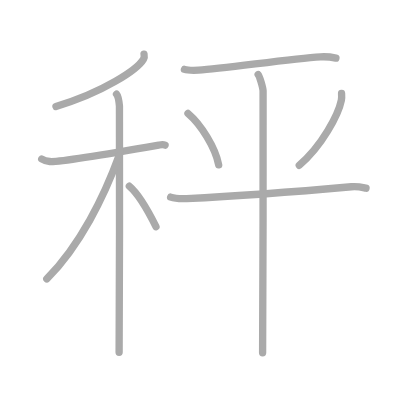
t = 0.00 s
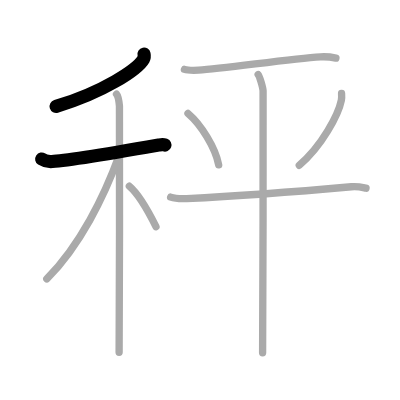
t = 2.00 s
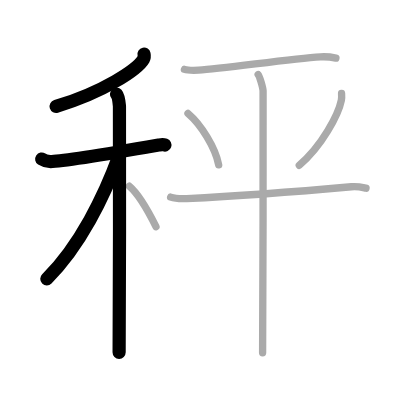
t = 4.00 s
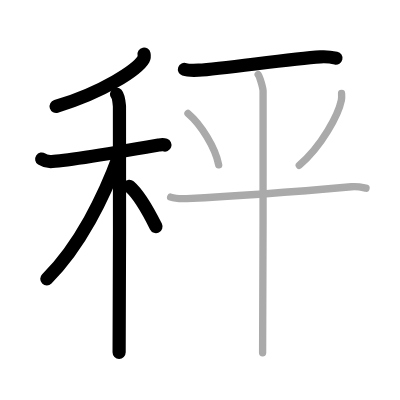
t = 6.00 s
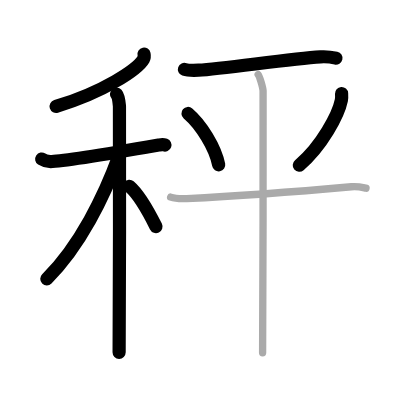
t = 8.00 s
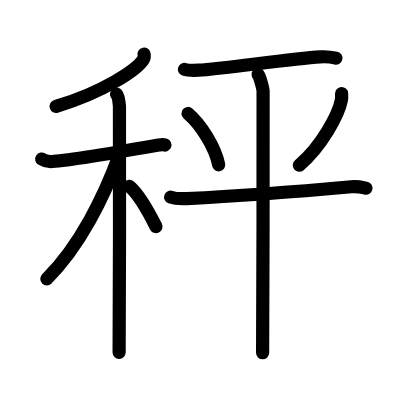
t = 10.00 s

The animated SVG that drew these frames (rendered in a browser with its animation timeline set to each time). Animation: 10 SMIL elements (animate=10); one cycle of 10.00 s.

<?xml version="1.0" standalone="no"?>
<!DOCTYPE svg PUBLIC "-//W3C//DTD SVG 1.1//EN"   "http://www.w3.org/Graphics/SVG/1.1/DTD/svg11.dtd">
<svg width="400px" height="400px"  version="1.1" xmlns="http://www.w3.org/2000/svg">
  <defs>
    <marker id="Triangle" viewBox="0 0 10 10" refX="0" refY="5" markerUnits="strokeWidth" markerWidth="3" style="stroke-opacity:0%;fill:#aaaaaa;" markerHeight="2" orient="auto">
      <path d="M 0 0 L 10 5 L 0 10 z" />
    </marker>
    
    <marker id="Arrow" viewBox="0 0 10 10" refX="5" refY="5" markerUnits="strokeWidth" markerWidth="1.8" style="stroke-opacity:0%;fill:#770000;" markerHeight="2" orient="auto">
      <path d="M 0 4 L 6 4 L 4 1 L 10 5 L 4 9 L 6 6 L 0 6 z" />
        <circle cx="5" cy="5" r="5" />
      </marker>
    
    <marker id="TriangleRed" viewBox="0 0 10 10" refX="0" refY="5" markerUnits="strokeWidth" markerWidth="3" style="stroke-opacity:0%;fill:#CC0000;" markerHeight="2" orient="auto">
      <path d="M 0 0 L 10 5 L 0 10 z" />
    </marker>
    
    <marker id="ArrowRed" viewBox="0 0 10 10" refX="5" refY="5" markerUnits="strokeWidth" markerWidth="1.8" style="stroke-opacity:0%;fill:#CC0000;" markerHeight="2" orient="auto">
      <path d="M 0 4 L 6 4 L 4 1 L 10 5 L 4 9 L 6 6 L 0 6 z" />
        <circle cx="5" cy="5" r="5" />
      </marker>
    
  </defs>
  
  <path style="fill:#ffffff; fill-opacity:100%; fill-rule:evenodd; stroke-width:0;" d="M 0 0 L 400px 0 L 400px 400px L 0 400px L 0 0" />

  <g transform="scale(3.6697247706422 3.6697247706422)">
<path style="fill:none; fill-opacity:0%; fill-rule:evenodd; stroke:#aaaaaa; stroke-opacity:100%; stroke-width: 1.5pt; stroke-linejoin:round; stroke-linecap:round;" d="M39.25 14.75c0.07 0.34 0.14 0.87-0.14 1.35c-1.63 2.84-11.02 9.08-23.86 12.9"></path>
<path style="fill:none; fill-opacity:0%; fill-rule:evenodd; stroke:#aaaaaa; stroke-opacity:100%; stroke-width: 1.5pt; stroke-linejoin:round; stroke-linecap:round;" d="M11.37 43.34c0.35 0.23 1.27 0.59 2.19 0.67c2.54 0.22 23.34-3.35 29.69-4.47c0.92-0.16 1.15-0.22 1.73 0"></path>
<path style="fill:none; fill-opacity:0%; fill-rule:evenodd; stroke:#aaaaaa; stroke-opacity:100%; stroke-width: 1.5pt; stroke-linejoin:round; stroke-linecap:round;" d="M31.75 25.66c0.44 0.5 0.71 2.26 0.8 3.27c0.09 1.01 0 60.79-0.09 67.08"></path>
<path style="fill:none; fill-opacity:0%; fill-rule:evenodd; stroke:#aaaaaa; stroke-opacity:100%; stroke-width: 1.5pt; stroke-linejoin:round; stroke-linecap:round;" d="M32.43 42.47C28.44 53.46 21.78 67.01 12.75 76"></path>
<path style="fill:none; fill-opacity:0%; fill-rule:evenodd; stroke:#aaaaaa; stroke-opacity:100%; stroke-width: 1.5pt; stroke-linejoin:round; stroke-linecap:round;" d="M35.25 50.75c3.04 2.57 5.61 7.7 7.25 11"></path>
<path style="fill:none; fill-opacity:0%; fill-rule:evenodd; stroke:#aaaaaa; stroke-opacity:100%; stroke-width: 1.5pt; stroke-linejoin:round; stroke-linecap:round;" d="M50.26 18.9c0.71 0.25 3.13 0.26 3.84 0.23C61 18.75 79 15.98 87.32 15.49c1.17-0.07 3.64 0.21 4.22 0.34"></path>
<path style="fill:none; fill-opacity:0%; fill-rule:evenodd; stroke:#aaaaaa; stroke-opacity:100%; stroke-width: 1.5pt; stroke-linejoin:round; stroke-linecap:round;" d="M51.23 30.92c3.55 3.01 7.47 9.32 8.36 14"></path>
<path style="fill:none; fill-opacity:0%; fill-rule:evenodd; stroke:#aaaaaa; stroke-opacity:100%; stroke-width: 1.5pt; stroke-linejoin:round; stroke-linecap:round;" d="M93.08 25.48c0.03 0.46 0.07 1.19-0.06 1.85c-0.79 3.9-5.3 12.47-11.47 17.71"></path>
<path style="fill:none; fill-opacity:0%; fill-rule:evenodd; stroke:#aaaaaa; stroke-opacity:100%; stroke-width: 1.5pt; stroke-linejoin:round; stroke-linecap:round;" d="M46.5 53.72c1.14 0.4 3.23 0.45 4.37 0.4c12.63-0.62 29.63-1.87 44.88-3.23c1.89-0.17 3.04 0.19 3.99 0.39"></path>
<path style="fill:none; fill-opacity:0%; fill-rule:evenodd; stroke:#aaaaaa; stroke-opacity:100%; stroke-width: 1.5pt; stroke-linejoin:round; stroke-linecap:round;" d="M70.35 20.32c0.41 0.47 1.26 3.49 1.34 4.42c0.08 0.93-0.05 65.57-0.13 71.39"></path>

<path style="fill:none; fill-opacity:0%; fill-rule:evenodd; stroke:#000000; stroke-opacity:100%; stroke-width: 2.7pt; stroke-linejoin:round; stroke-linecap:round;" d="M39.25 14.75c0.07 0.34 0.14 0.87-0.14 1.35c-1.63 2.84-11.02 9.08-23.86 12.9" pathLength="100" stroke-dashoffset="100" stroke-dasharray="100 105"><animate id="dashAnim1" attributeName="stroke-dashoffset" from="100" to="0" dur="1s" calcMode="linear" fill="freeze"/></path>
<path style="fill:none; fill-opacity:0%; fill-rule:evenodd; stroke:#000000; stroke-opacity:100%; stroke-width: 2.7pt; stroke-linejoin:round; stroke-linecap:round;" d="M11.37 43.34c0.35 0.23 1.27 0.59 2.19 0.67c2.54 0.22 23.34-3.35 29.69-4.47c0.92-0.16 1.15-0.22 1.73 0" pathLength="100" stroke-dashoffset="100" stroke-dasharray="100 105"><animate id="dashAnim2" attributeName="stroke-dashoffset" from="100" to="0" dur="1s" calcMode="linear" begin="dashAnim1.end" fill="freeze"/></path>
<path style="fill:none; fill-opacity:0%; fill-rule:evenodd; stroke:#000000; stroke-opacity:100%; stroke-width: 2.7pt; stroke-linejoin:round; stroke-linecap:round;" d="M31.75 25.66c0.44 0.5 0.71 2.26 0.8 3.27c0.09 1.01 0 60.79-0.09 67.08" pathLength="100" stroke-dashoffset="100" stroke-dasharray="100 105"><animate id="dashAnim3" attributeName="stroke-dashoffset" from="100" to="0" dur="1s" calcMode="linear" begin="dashAnim2.end" fill="freeze"/></path>
<path style="fill:none; fill-opacity:0%; fill-rule:evenodd; stroke:#000000; stroke-opacity:100%; stroke-width: 2.7pt; stroke-linejoin:round; stroke-linecap:round;" d="M32.43 42.47C28.44 53.46 21.78 67.01 12.75 76" pathLength="100" stroke-dashoffset="100" stroke-dasharray="100 105"><animate id="dashAnim4" attributeName="stroke-dashoffset" from="100" to="0" dur="1s" calcMode="linear" begin="dashAnim3.end" fill="freeze"/></path>
<path style="fill:none; fill-opacity:0%; fill-rule:evenodd; stroke:#000000; stroke-opacity:100%; stroke-width: 2.7pt; stroke-linejoin:round; stroke-linecap:round;" d="M35.25 50.75c3.04 2.57 5.61 7.7 7.25 11" pathLength="100" stroke-dashoffset="100" stroke-dasharray="100 105"><animate id="dashAnim5" attributeName="stroke-dashoffset" from="100" to="0" dur="1s" calcMode="linear" begin="dashAnim4.end" fill="freeze"/></path>
<path style="fill:none; fill-opacity:0%; fill-rule:evenodd; stroke:#000000; stroke-opacity:100%; stroke-width: 2.7pt; stroke-linejoin:round; stroke-linecap:round;" d="M50.26 18.9c0.71 0.25 3.13 0.26 3.84 0.23C61 18.75 79 15.98 87.32 15.49c1.17-0.07 3.64 0.21 4.22 0.34" pathLength="100" stroke-dashoffset="100" stroke-dasharray="100 105"><animate id="dashAnim6" attributeName="stroke-dashoffset" from="100" to="0" dur="1s" calcMode="linear" begin="dashAnim5.end" fill="freeze"/></path>
<path style="fill:none; fill-opacity:0%; fill-rule:evenodd; stroke:#000000; stroke-opacity:100%; stroke-width: 2.7pt; stroke-linejoin:round; stroke-linecap:round;" d="M51.23 30.92c3.55 3.01 7.47 9.32 8.36 14" pathLength="100" stroke-dashoffset="100" stroke-dasharray="100 105"><animate id="dashAnim7" attributeName="stroke-dashoffset" from="100" to="0" dur="1s" calcMode="linear" begin="dashAnim6.end" fill="freeze"/></path>
<path style="fill:none; fill-opacity:0%; fill-rule:evenodd; stroke:#000000; stroke-opacity:100%; stroke-width: 2.7pt; stroke-linejoin:round; stroke-linecap:round;" d="M93.08 25.48c0.03 0.46 0.07 1.19-0.06 1.85c-0.79 3.9-5.3 12.47-11.47 17.71" pathLength="100" stroke-dashoffset="100" stroke-dasharray="100 105"><animate id="dashAnim8" attributeName="stroke-dashoffset" from="100" to="0" dur="1s" calcMode="linear" begin="dashAnim7.end" fill="freeze"/></path>
<path style="fill:none; fill-opacity:0%; fill-rule:evenodd; stroke:#000000; stroke-opacity:100%; stroke-width: 2.7pt; stroke-linejoin:round; stroke-linecap:round;" d="M46.5 53.72c1.14 0.4 3.23 0.45 4.37 0.4c12.63-0.62 29.63-1.87 44.88-3.23c1.89-0.17 3.04 0.19 3.99 0.39" pathLength="100" stroke-dashoffset="100" stroke-dasharray="100 105"><animate id="dashAnim9" attributeName="stroke-dashoffset" from="100" to="0" dur="1s" calcMode="linear" begin="dashAnim8.end" fill="freeze"/></path>
<path style="fill:none; fill-opacity:0%; fill-rule:evenodd; stroke:#000000; stroke-opacity:100%; stroke-width: 2.7pt; stroke-linejoin:round; stroke-linecap:round;" d="M70.35 20.32c0.41 0.47 1.26 3.49 1.34 4.42c0.08 0.93-0.05 65.57-0.13 71.39" pathLength="100" stroke-dashoffset="100" stroke-dasharray="100 105"><animate id="dashAnim10" attributeName="stroke-dashoffset" from="100" to="0" dur="1s" calcMode="linear" begin="dashAnim9.end" fill="freeze"/></path>

</g>

</svg>  
          
